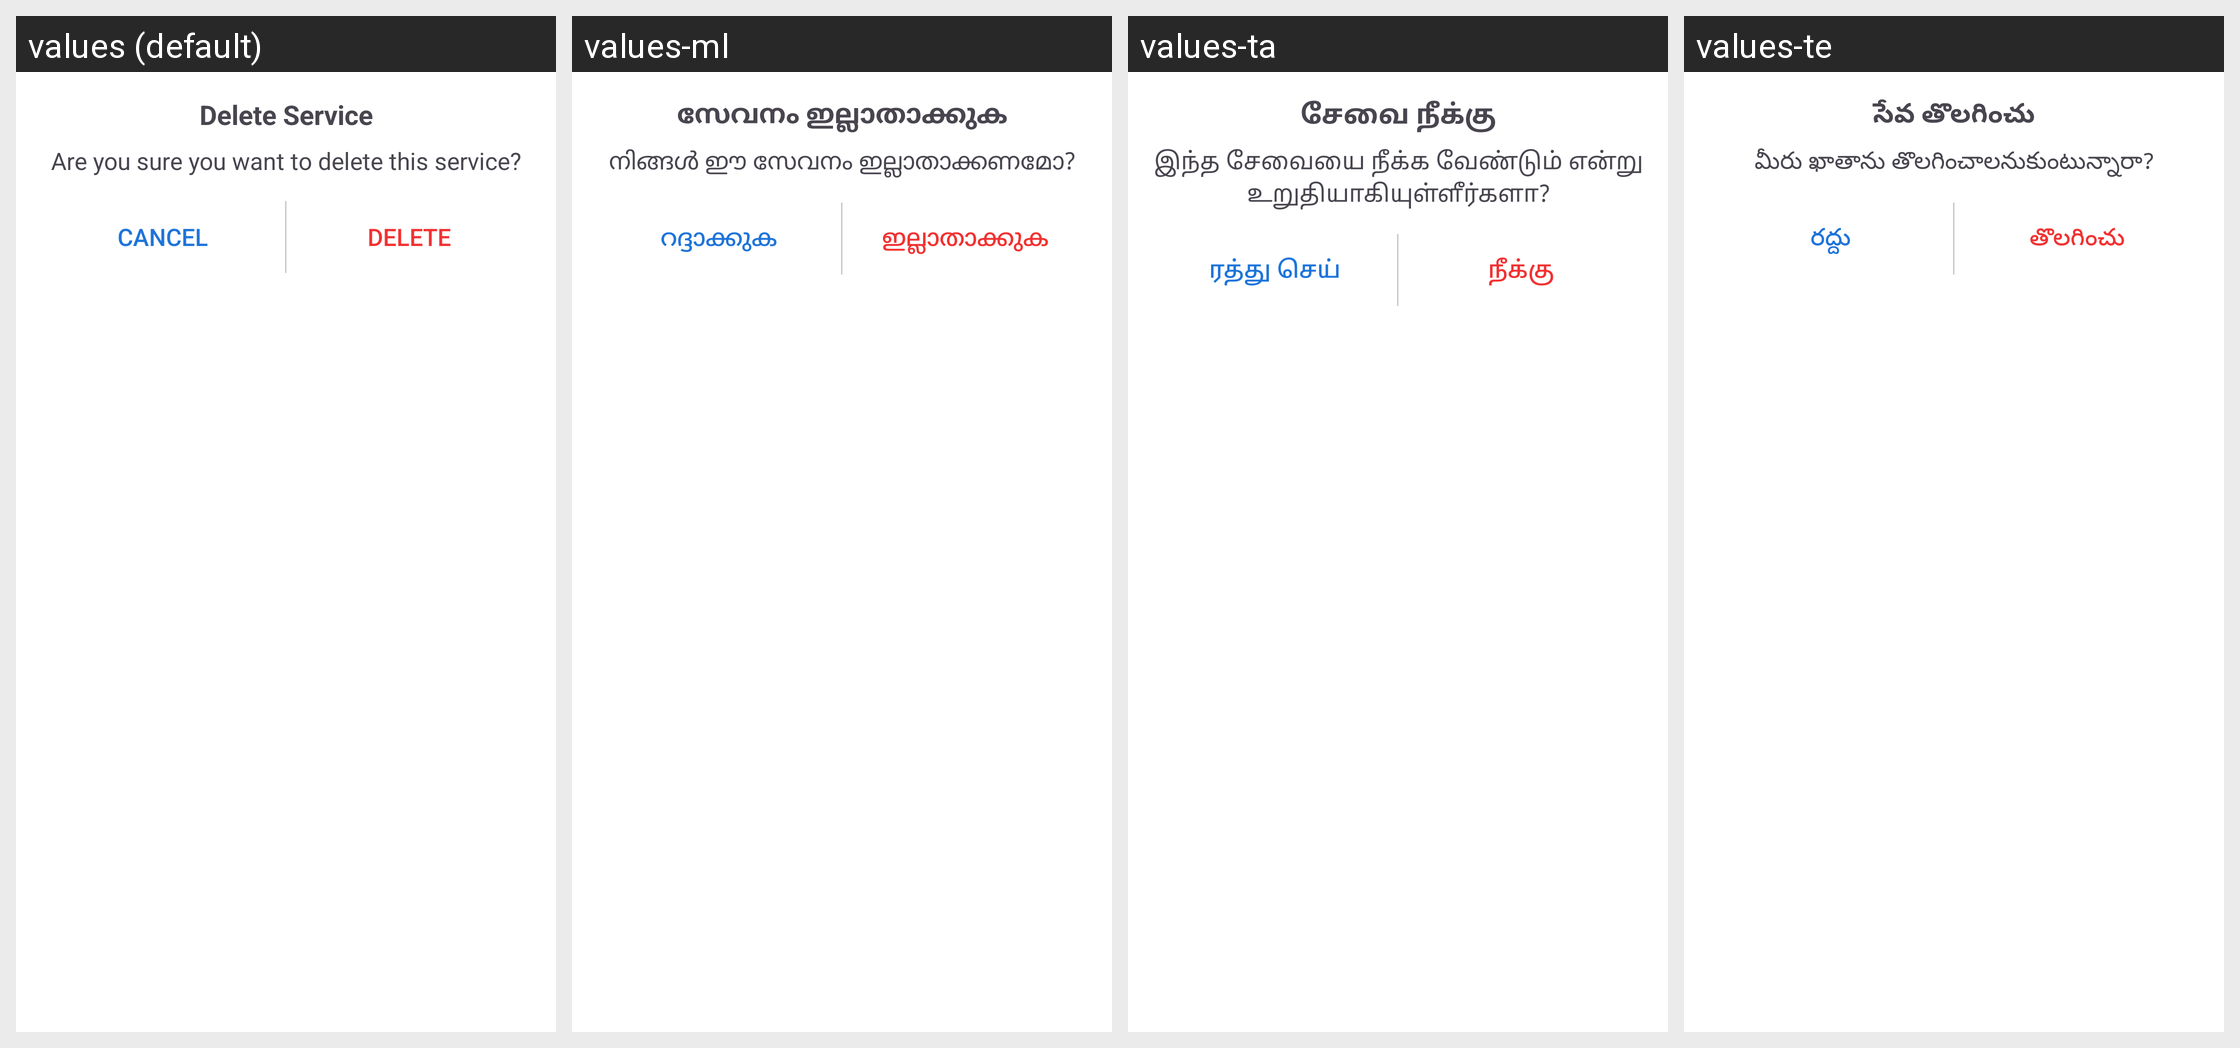

Here is an Android app screen in its default locale and in the app's own translations. Write out the translated-string differences for the strings that appear on this screen.
Android screen res/layout/custom_delete_dialog.xml rendered under 4 locales, left to right: values (default), values-ml, values-ta, values-te. Device: Nexus 5 (rendered at 1080×1920; each locale shown at half size, 540×960, under a caption strip naming it); theme Theme.ExpertHere.
Other locales in the repository, not shown: values-bn, values-gu, values-hi, values-kn, values-mr.
Strings drawn on this screen, with the default value and each locale's value (text and hints the layout hard-codes, and strings that could not be matched under every locale, appear in the picture but are not listed):

delete_service
  values: Delete Service
  values-ml: സേവനം ഇല്ലാതാക്കുക
  values-ta: சேவை நீக்கு
  values-te: సేవ తొలగించు

are_you_sure_you_want_to_delete_this_service
  values: Are you sure you want to delete this service?
  values-ml: നിങ്ങള്‍ ഈ സേവനം ഇല്ലാതാക്കണമോ?
  values-ta: இந்த சேவையை நீக்க வேண்டும் என்று உறுதியாகியுள்ளீர்களா?
  values-te: మీరు ఖాతాను తొలగించాలనుకుంటున్నారా?

cancel
  values: Cancel
  values-ml: റദ്ദാക്കുക
  values-ta: ரத்து செய்
  values-te: రద్దు

delete
  values: Delete
  values-ml: ഇല്ലാതാക്കുക
  values-ta: நீக்கு
  values-te: తొలగించు
